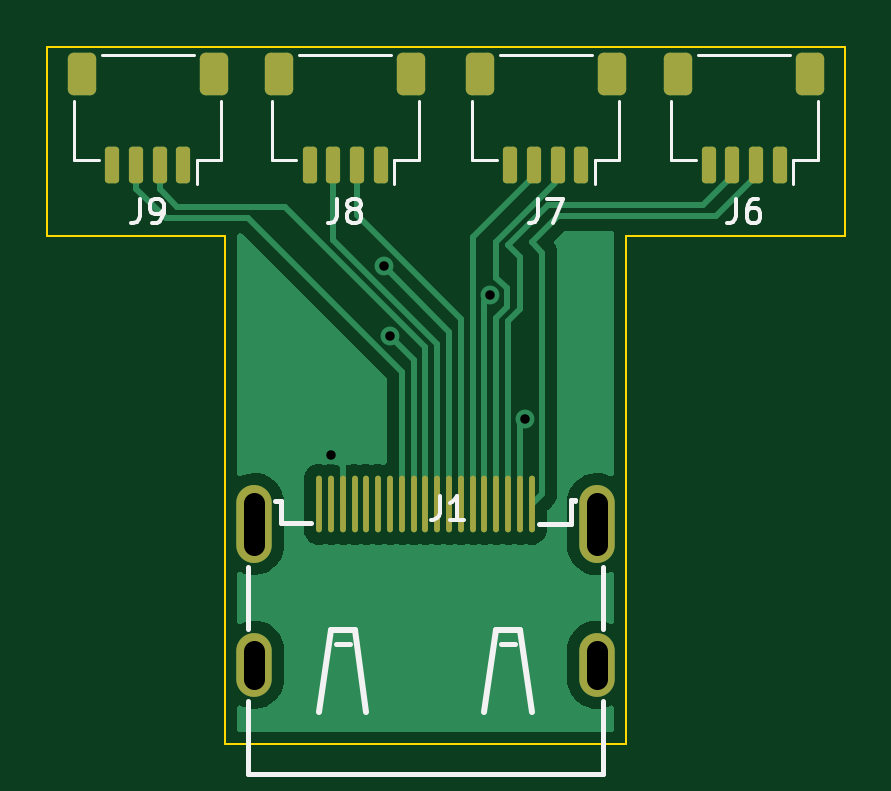
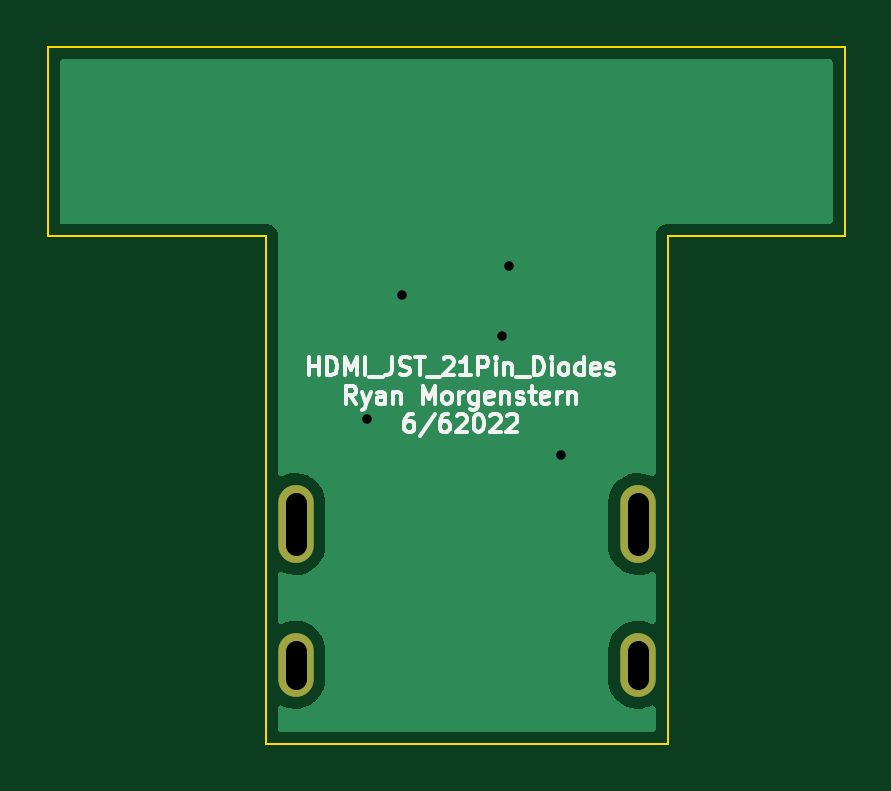
Circuit board: 11 layer files. Board 33.8 x 29.5 mm.
- bottom_copper: 21Pin_Fanout_Diodes-B_Cu.gbr (9515 bytes)
- bottom_mask: 21Pin_Fanout_Diodes-B_Mask.gbr (642 bytes)
- paste: 21Pin_Fanout_Diodes-B_Paste.gbr (466 bytes)
- bottom_silk: 21Pin_Fanout_Diodes-B_Silkscreen.gbr (10177 bytes)
- outline: 21Pin_Fanout_Diodes-Edge_Cuts.gbr (998 bytes)
- top_copper: 21Pin_Fanout_Diodes-F_Cu.gbr (21866 bytes)
- top_mask: 21Pin_Fanout_Diodes-F_Mask.gbr (2488 bytes)
- paste: 21Pin_Fanout_Diodes-F_Paste.gbr (37115 bytes)
- top_silk: 21Pin_Fanout_Diodes-F_Silkscreen.gbr (5521 bytes)
- drill: 21Pin_Fanout_Diodes-NPTH.drl (276 bytes)
- drill: 21Pin_Fanout_Diodes-PTH.drl (576 bytes)

=== bottom_copper: 21Pin_Fanout_Diodes-B_Cu.gbr (9515 bytes, source omitted) ===
=== bottom_mask: 21Pin_Fanout_Diodes-B_Mask.gbr ===
%TF.GenerationSoftware,KiCad,Pcbnew,(6.0.6)*%
%TF.CreationDate,2022-06-22T16:16:20-06:00*%
%TF.ProjectId,21Pin_Fanout_Diodes,32315069-6e5f-4466-916e-6f75745f4469,rev?*%
%TF.SameCoordinates,Original*%
%TF.FileFunction,Soldermask,Bot*%
%TF.FilePolarity,Negative*%
%FSLAX46Y46*%
G04 Gerber Fmt 4.6, Leading zero omitted, Abs format (unit mm)*
G04 Created by KiCad (PCBNEW (6.0.6)) date 2022-06-22 16:16:20*
%MOMM*%
%LPD*%
G01*
G04 APERTURE LIST*
%ADD10O,1.500000X2.700000*%
%ADD11O,1.500000X3.300000*%
G04 APERTURE END LIST*
D10*
%TO.C,J1*%
X7250000Y-3396000D03*
X-7250000Y-3396000D03*
D11*
X7250000Y2564000D03*
X-7250000Y2564000D03*
%TD*%
M02*

=== paste: 21Pin_Fanout_Diodes-B_Paste.gbr ===
%TF.GenerationSoftware,KiCad,Pcbnew,(6.0.6)*%
%TF.CreationDate,2022-06-22T16:16:20-06:00*%
%TF.ProjectId,21Pin_Fanout_Diodes,32315069-6e5f-4466-916e-6f75745f4469,rev?*%
%TF.SameCoordinates,Original*%
%TF.FileFunction,Paste,Bot*%
%TF.FilePolarity,Positive*%
%FSLAX46Y46*%
G04 Gerber Fmt 4.6, Leading zero omitted, Abs format (unit mm)*
G04 Created by KiCad (PCBNEW (6.0.6)) date 2022-06-22 16:16:20*
%MOMM*%
%LPD*%
G01*
G04 APERTURE LIST*
G04 APERTURE END LIST*
M02*

=== bottom_silk: 21Pin_Fanout_Diodes-B_Silkscreen.gbr (10177 bytes, source omitted) ===
=== outline: 21Pin_Fanout_Diodes-Edge_Cuts.gbr ===
%TF.GenerationSoftware,KiCad,Pcbnew,(6.0.6)*%
%TF.CreationDate,2022-06-22T16:16:20-06:00*%
%TF.ProjectId,21Pin_Fanout_Diodes,32315069-6e5f-4466-916e-6f75745f4469,rev?*%
%TF.SameCoordinates,Original*%
%TF.FileFunction,Profile,NP*%
%FSLAX46Y46*%
G04 Gerber Fmt 4.6, Leading zero omitted, Abs format (unit mm)*
G04 Created by KiCad (PCBNEW (6.0.6)) date 2022-06-22 16:16:20*
%MOMM*%
%LPD*%
G01*
G04 APERTURE LIST*
%TA.AperFunction,Profile*%
%ADD10C,0.100000*%
%TD*%
G04 APERTURE END LIST*
D10*
X-15500000Y22750000D02*
X17750000Y22750000D01*
X-8500000Y4750000D02*
X-8500000Y-6750000D01*
X17750000Y22750000D02*
X17750000Y14750000D01*
X8500000Y4750000D02*
X8500000Y14750000D01*
X-8500000Y4750000D02*
X-8500000Y14750000D01*
X8500000Y-6750000D02*
X-8500000Y-6750000D01*
X-8500000Y14750000D02*
X-16000000Y14750000D01*
X-16000000Y22750000D02*
X-16000000Y14750000D01*
X8500000Y4750000D02*
X8500000Y-6750000D01*
X-15500000Y22750000D02*
X-16000000Y22750000D01*
X8500000Y14750000D02*
X17750000Y14750000D01*
M02*

=== top_copper: 21Pin_Fanout_Diodes-F_Cu.gbr (21866 bytes, source omitted) ===
=== top_mask: 21Pin_Fanout_Diodes-F_Mask.gbr (2488 bytes, source withheld) ===
=== paste: 21Pin_Fanout_Diodes-F_Paste.gbr (37115 bytes, source omitted) ===
=== top_silk: 21Pin_Fanout_Diodes-F_Silkscreen.gbr ===
%TF.GenerationSoftware,KiCad,Pcbnew,(6.0.6)*%
%TF.CreationDate,2022-06-22T16:16:20-06:00*%
%TF.ProjectId,21Pin_Fanout_Diodes,32315069-6e5f-4466-916e-6f75745f4469,rev?*%
%TF.SameCoordinates,Original*%
%TF.FileFunction,Legend,Top*%
%TF.FilePolarity,Positive*%
%FSLAX46Y46*%
G04 Gerber Fmt 4.6, Leading zero omitted, Abs format (unit mm)*
G04 Created by KiCad (PCBNEW (6.0.6)) date 2022-06-22 16:16:20*
%MOMM*%
%LPD*%
G01*
G04 APERTURE LIST*
%ADD10C,0.150000*%
%ADD11C,0.120000*%
%ADD12C,0.254000*%
%ADD13C,0.200000*%
G04 APERTURE END LIST*
D10*
%TO.C,J9*%
X-12083333Y16317619D02*
X-12083333Y15603333D01*
X-12130952Y15460476D01*
X-12226190Y15365238D01*
X-12369047Y15317619D01*
X-12464285Y15317619D01*
X-11559523Y15317619D02*
X-11369047Y15317619D01*
X-11273809Y15365238D01*
X-11226190Y15412857D01*
X-11130952Y15555714D01*
X-11083333Y15746190D01*
X-11083333Y16127142D01*
X-11130952Y16222380D01*
X-11178571Y16270000D01*
X-11273809Y16317619D01*
X-11464285Y16317619D01*
X-11559523Y16270000D01*
X-11607142Y16222380D01*
X-11654761Y16127142D01*
X-11654761Y15889047D01*
X-11607142Y15793809D01*
X-11559523Y15746190D01*
X-11464285Y15698571D01*
X-11273809Y15698571D01*
X-11178571Y15746190D01*
X-11130952Y15793809D01*
X-11083333Y15889047D01*
%TO.C,J8*%
X-3733333Y16317619D02*
X-3733333Y15603333D01*
X-3780952Y15460476D01*
X-3876190Y15365238D01*
X-4019047Y15317619D01*
X-4114285Y15317619D01*
X-3114285Y15889047D02*
X-3209523Y15936666D01*
X-3257142Y15984285D01*
X-3304761Y16079523D01*
X-3304761Y16127142D01*
X-3257142Y16222380D01*
X-3209523Y16270000D01*
X-3114285Y16317619D01*
X-2923809Y16317619D01*
X-2828571Y16270000D01*
X-2780952Y16222380D01*
X-2733333Y16127142D01*
X-2733333Y16079523D01*
X-2780952Y15984285D01*
X-2828571Y15936666D01*
X-2923809Y15889047D01*
X-3114285Y15889047D01*
X-3209523Y15841428D01*
X-3257142Y15793809D01*
X-3304761Y15698571D01*
X-3304761Y15508095D01*
X-3257142Y15412857D01*
X-3209523Y15365238D01*
X-3114285Y15317619D01*
X-2923809Y15317619D01*
X-2828571Y15365238D01*
X-2780952Y15412857D01*
X-2733333Y15508095D01*
X-2733333Y15698571D01*
X-2780952Y15793809D01*
X-2828571Y15841428D01*
X-2923809Y15889047D01*
%TO.C,J7*%
X4766666Y16317619D02*
X4766666Y15603333D01*
X4719047Y15460476D01*
X4623809Y15365238D01*
X4480952Y15317619D01*
X4385714Y15317619D01*
X5147619Y16317619D02*
X5814285Y16317619D01*
X5385714Y15317619D01*
%TO.C,J1*%
X621309Y3754619D02*
X621309Y3040333D01*
X573690Y2897476D01*
X478452Y2802238D01*
X335595Y2754619D01*
X240357Y2754619D01*
X1621309Y2754619D02*
X1049880Y2754619D01*
X1335595Y2754619D02*
X1335595Y3754619D01*
X1240357Y3611761D01*
X1145119Y3516523D01*
X1049880Y3468904D01*
%TO.C,J6*%
X13166666Y16317619D02*
X13166666Y15603333D01*
X13119047Y15460476D01*
X13023809Y15365238D01*
X12880952Y15317619D01*
X12785714Y15317619D01*
X14071428Y16317619D02*
X13880952Y16317619D01*
X13785714Y16270000D01*
X13738095Y16222380D01*
X13642857Y16079523D01*
X13595238Y15889047D01*
X13595238Y15508095D01*
X13642857Y15412857D01*
X13690476Y15365238D01*
X13785714Y15317619D01*
X13976190Y15317619D01*
X14071428Y15365238D01*
X14119047Y15412857D01*
X14166666Y15508095D01*
X14166666Y15746190D01*
X14119047Y15841428D01*
X14071428Y15889047D01*
X13976190Y15936666D01*
X13785714Y15936666D01*
X13690476Y15889047D01*
X13642857Y15841428D01*
X13595238Y15746190D01*
D11*
%TO.C,J9*%
X-8640000Y20465000D02*
X-8640000Y17965000D01*
X-8640000Y17965000D02*
X-9690000Y17965000D01*
X-9690000Y17965000D02*
X-9690000Y16975000D01*
X-9810000Y22435000D02*
X-13690000Y22435000D01*
X-14860000Y20465000D02*
X-14860000Y17965000D01*
X-14860000Y17965000D02*
X-13810000Y17965000D01*
%TO.C,J8*%
X-6510000Y20465000D02*
X-6510000Y17965000D01*
X-290000Y20465000D02*
X-290000Y17965000D01*
X-1340000Y17965000D02*
X-1340000Y16975000D01*
X-290000Y17965000D02*
X-1340000Y17965000D01*
X-6510000Y17965000D02*
X-5460000Y17965000D01*
X-1460000Y22435000D02*
X-5340000Y22435000D01*
%TO.C,J7*%
X7040000Y22435000D02*
X3160000Y22435000D01*
X8210000Y20465000D02*
X8210000Y17965000D01*
X1990000Y20465000D02*
X1990000Y17965000D01*
X7160000Y17965000D02*
X7160000Y16975000D01*
X1990000Y17965000D02*
X3040000Y17965000D01*
X8210000Y17965000D02*
X7160000Y17965000D01*
D12*
%TO.C,J1*%
X4000000Y-1904000D02*
X4500000Y-5404000D01*
D13*
X6145000Y2575000D02*
X6145000Y3563000D01*
X6352000Y3563000D02*
X6352000Y3556000D01*
X-6107000Y3545000D02*
X-6120000Y3545000D01*
X7500000Y-1876000D02*
X7500000Y743000D01*
X-6350000Y3557000D02*
X-6107000Y3557000D01*
X4830000Y2565000D02*
X6080000Y2565000D01*
X-3200000Y-2504000D02*
X-3800000Y-2504000D01*
X6080000Y2565000D02*
X6080000Y2575000D01*
X-7500000Y-1875000D02*
X-7500000Y743000D01*
X-6107000Y3557000D02*
X-6107000Y3545000D01*
X-6120000Y2592000D02*
X-4837000Y2592000D01*
X7500000Y-8036000D02*
X7500000Y-4917000D01*
X6145000Y3563000D02*
X6352000Y3563000D01*
X3200000Y-2504000D02*
X3800000Y-2504000D01*
D12*
X-3000000Y-1904000D02*
X-4000000Y-1904000D01*
D13*
X-6120000Y3545000D02*
X-6120000Y2592000D01*
D12*
X2500000Y-5404000D02*
X3000000Y-1904000D01*
D13*
X-7500000Y-8036000D02*
X-7500000Y-4917000D01*
X6080000Y2575000D02*
X6145000Y2575000D01*
D12*
X-2500000Y-5404000D02*
X-3000000Y-1904000D01*
D13*
X-7500000Y-8036000D02*
X7500000Y-8036000D01*
D12*
X3000000Y-1904000D02*
X4000000Y-1904000D01*
X-4000000Y-1904000D02*
X-4500000Y-5404000D01*
D11*
%TO.C,J6*%
X10390000Y20465000D02*
X10390000Y17965000D01*
X15560000Y17965000D02*
X15560000Y16975000D01*
X16610000Y17965000D02*
X15560000Y17965000D01*
X10390000Y17965000D02*
X11440000Y17965000D01*
X15440000Y22435000D02*
X11560000Y22435000D01*
X16610000Y20465000D02*
X16610000Y17965000D01*
%TD*%
M02*

=== drill: 21Pin_Fanout_Diodes-NPTH.drl ===
M48
; DRILL file {KiCad (6.0.6)} date Wed Jun 22 16:16:21 2022
; FORMAT={-:-/ absolute / metric / decimal}
; #@! TF.CreationDate,2022-06-22T16:16:21-06:00
; #@! TF.GenerationSoftware,Kicad,Pcbnew,(6.0.6)
; #@! TF.FileFunction,NonPlated,1,2,NPTH
FMAT,2
METRIC
%
G90
G05
T0
M30

=== drill: 21Pin_Fanout_Diodes-PTH.drl (576 bytes, source withheld) ===
